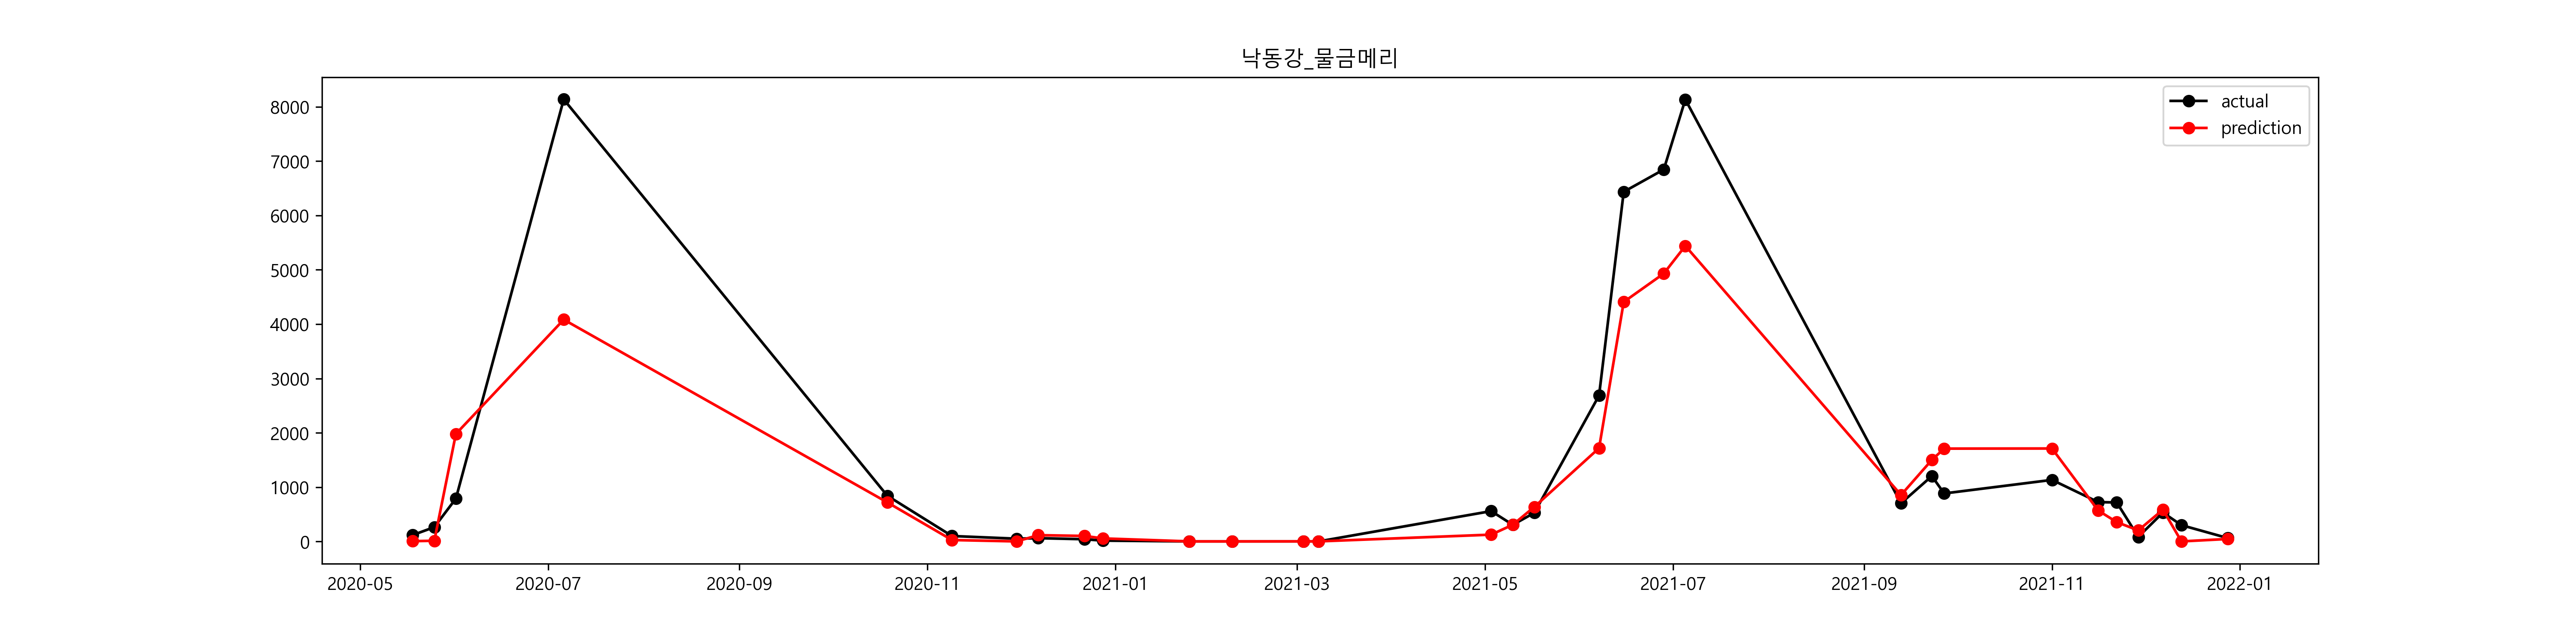

Values plotted in this chart, from the file beside it:
, prediction, prediction_inv, 유해남조류세포수_Y, 유해남조류세포수_Y_inv
2020-05-18, 1.727, 5.621, 4.771, 118
2020-05-25, 2.542, 12.7, 5.574, 263.6
2020-06-01, 7.59, 1979, 6.671, 789.3
2020-07-06, 8.315, 4084, 9.004, 8137
2020-10-19, 6.579, 719.8, 6.736, 842.3
2020-11-09, 3.277, 26.49, 4.607, 100.1
2020-11-30, 0.02686, 1.027, 3.932, 51.0
2020-12-07, 4.752, 115.8, 4.106, 60.71
2020-12-22, 4.617, 101.2, 3.709, 40.83
2020-12-28, 4.02, 55.71, 2.725, 15.25
2021-01-25, 0.2417, 1.273, 0.0, 1.0
2021-02-08, 0.02856, 1.029, 0.0, 1.0
2021-03-03, 0.5887, 1.802, 0.0, 1.0
2021-03-08, 0.4255, 1.53, 0.0, 1.0
2021-05-03, 4.83, 125.2, 6.325, 558.6
2021-05-10, 5.728, 307.4, 5.724, 306.1
2021-05-17, 6.456, 636.5, 6.267, 526.9
2021-06-07, 7.449, 1718, 7.896, 2687
2021-06-15, 8.391, 4408, 8.77, 6436
2021-06-28, 8.503, 4932, 8.831, 6846
2021-07-05, 8.602, 5441, 9.004, 8136
2021-09-13, 6.75, 854.4, 6.556, 703.5
2021-09-23, 7.314, 1501, 7.093, 1204
2021-09-27, 7.444, 1709, 6.784, 883.5
2021-11-01, 7.445, 1711, 7.033, 1133
2021-11-16, 6.344, 569, 6.585, 724.2
2021-11-22, 5.875, 356, 6.576, 717.9
2021-11-29, 5.318, 203.9, 4.432, 84.12
2021-12-07, 6.372, 585.2, 6.276, 531.7
2021-12-13, -0.0101, 0.99, 5.704, 300
2021-12-28, 3.817, 45.45, 4.139, 62.77
